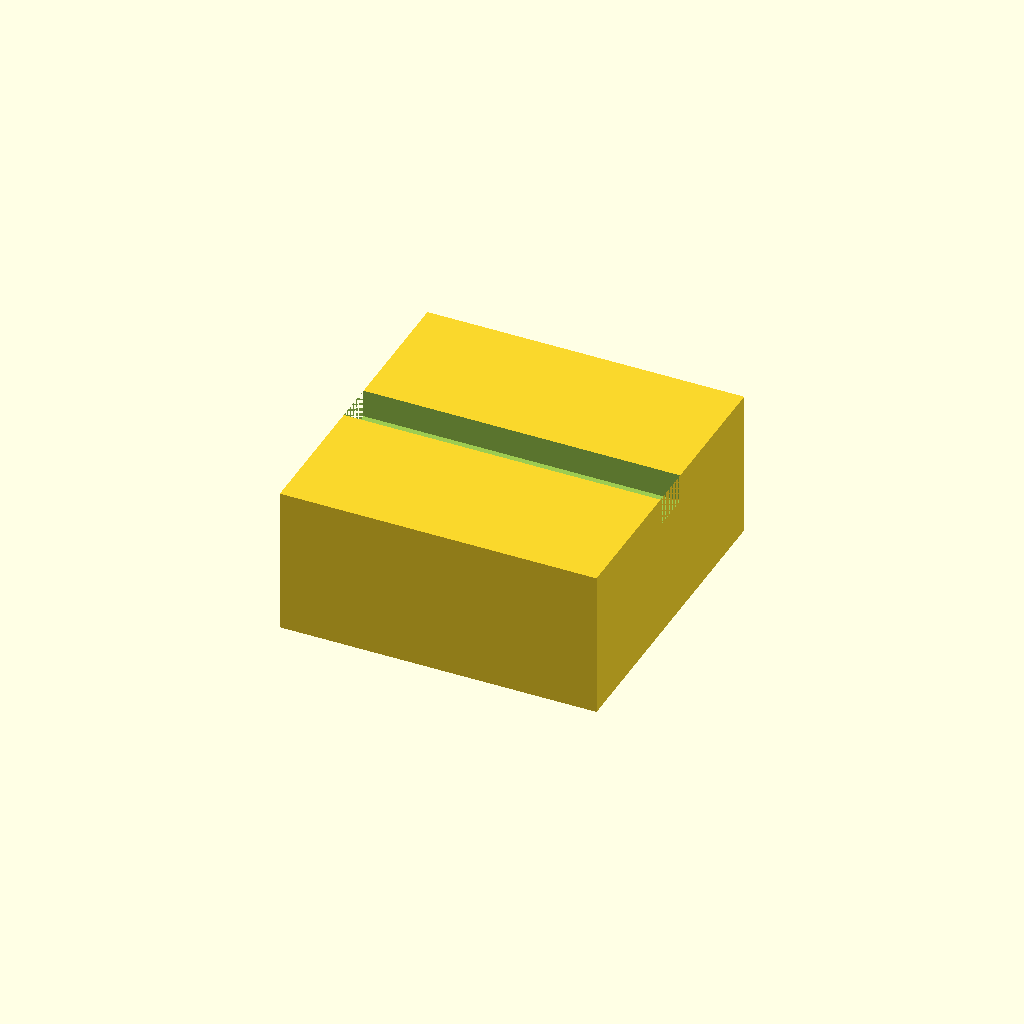
Cell 1 — every parameter at its default value.
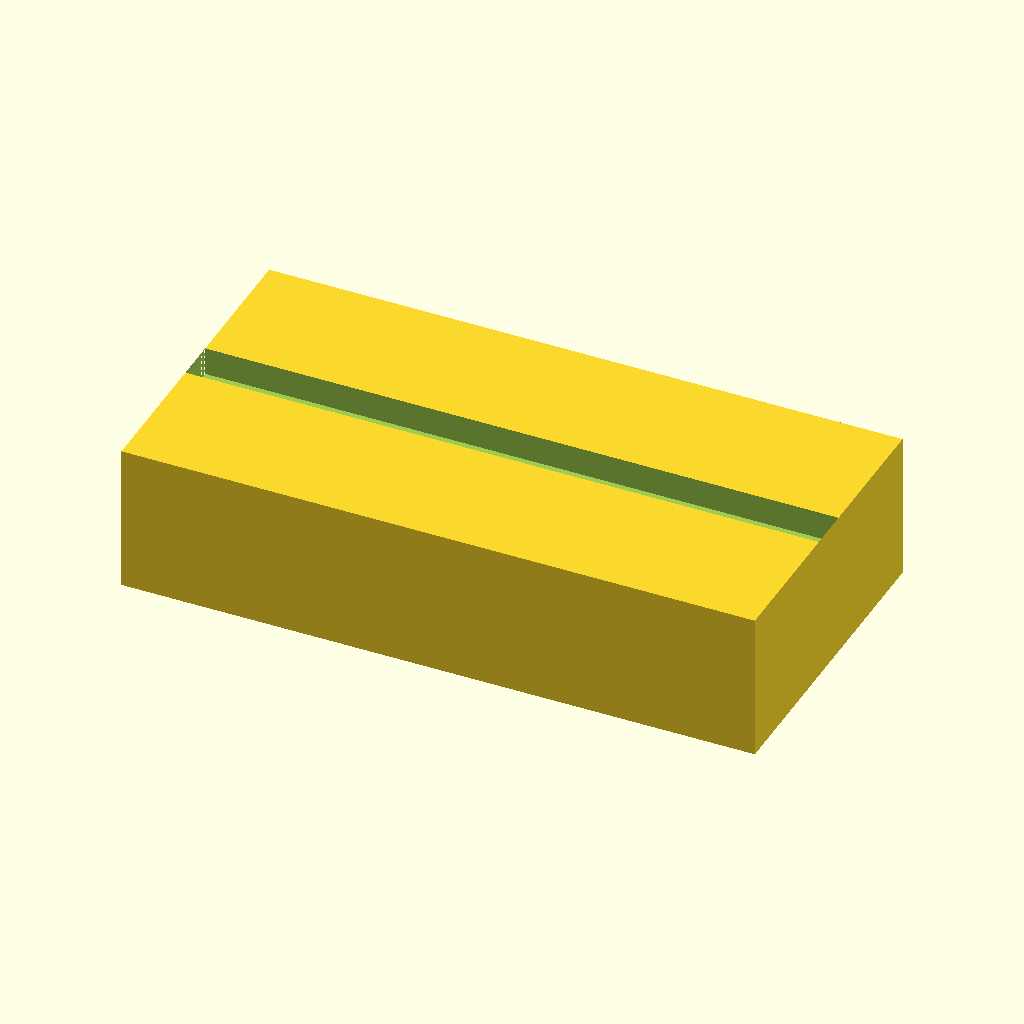
Cell 2 — outer_x set to 180, the other parameters unchanged.
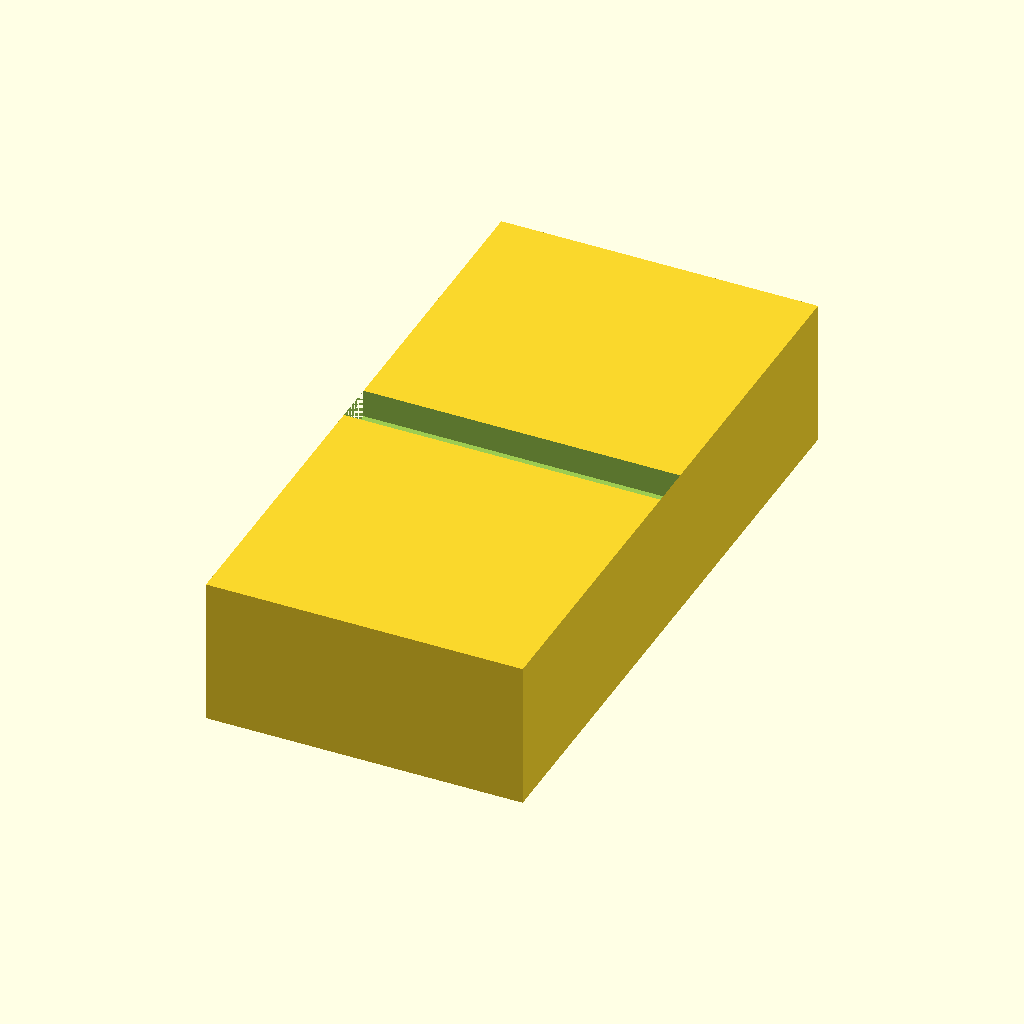
Cell 3 — outer_y set to 180, the other parameters unchanged.
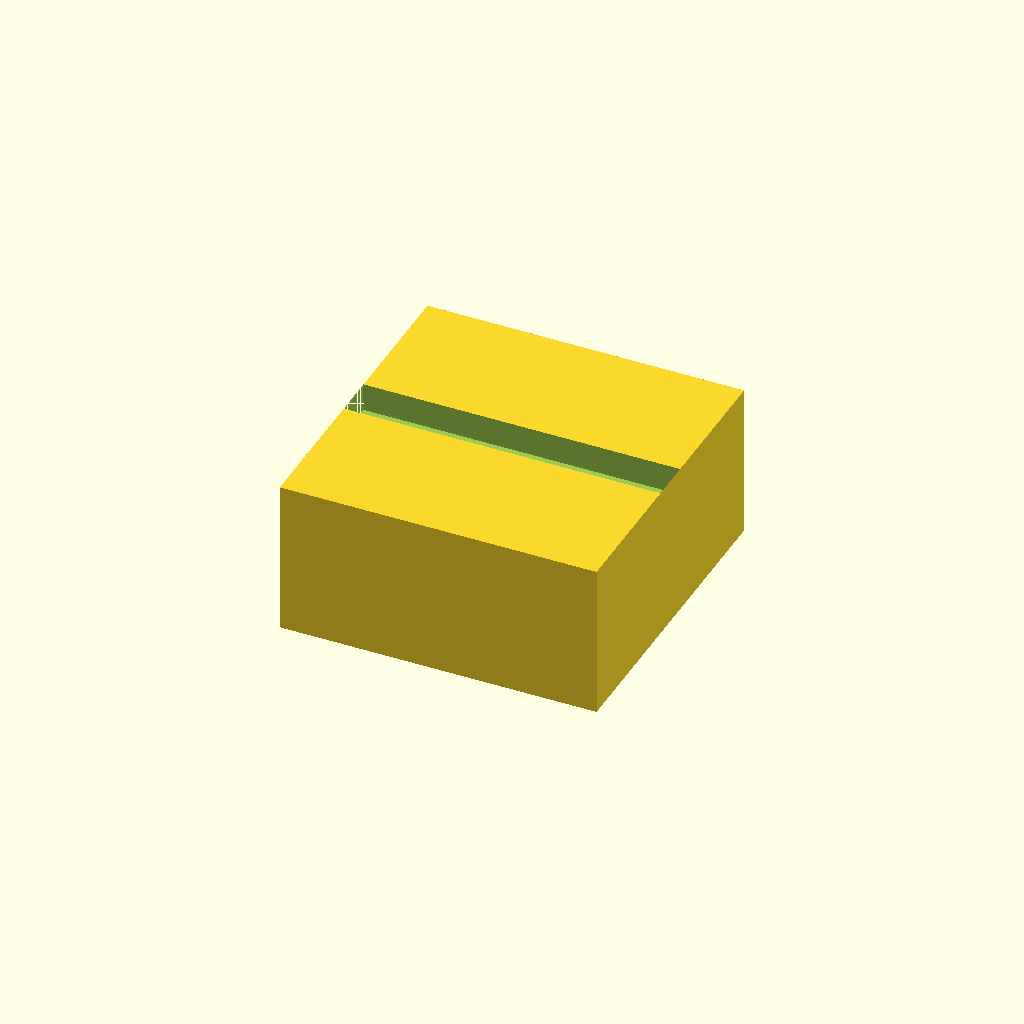
Cell 4 — top_t set to 4, the other parameters unchanged.
One fixed orthographic camera (rotation 55°, 0°, 25°; colour scheme Cornfield) for every cell.
Source of the model, bench/results/gpu-v5s1-g6/code/scadcoder-v5s1/stirrer_fan_housing_s4_a2.scad:
// Magnetic stirrer housing for 80 mm PC case fan
// Print orientation: top plate on bed (z = 0), walls rise to z = 40, open top

// ---------- Parameters ----------
fan_d        = 80;    // fan diameter
outer_x      = 90;    // outer size in X
outer_y      = 90;    // outer size in Y
wall         = 2.5;   // wall thickness
top_t        = 2;     // top plate thickness
open_h       = 40;    // height of open box (from top plate up)
screw_d      = 4.5;   // M4 screw hole diameter
screw_pitch  = 71.5;  // square pattern side for screw holes
notch_w      = 12;    // cable notch width
notch_depth  = 8;     // cable notch depth from open edge
eps          = 0.5;   // cutter overshoot past faces

$fn = 96;

// ---------- Model ----------
difference() {
    // Solid block: top plate + walls
    translate([-outer_x/2, -outer_y/2, 0])
        cube([outer_x, outer_y, open_h + top_t]);

    // Screw holes through top plate
    for (sx = [-screw_pitch/2, screw_pitch/2])
        for (sy = [-screw_pitch/2, screw_pitch/2])
            translate([sx, sy, top_t])
                cylinder(d = screw_d, h = top_t + eps);

    // Cable notch in one wall (full cut through the wall)
    translate([-outer_x/2, -notch_w/2, open_h + top_t - notch_depth])
        cube([outer_x, notch_w, notch_depth + eps]);
}
Parameter table extracted from the source (name, type, default, range or options):
fan_d: number, default 80
outer_x: number, default 90
outer_y: number, default 90
wall: number, default 2.5
top_t: number, default 2
open_h: number, default 40
screw_d: number, default 4.5
screw_pitch: number, default 71.5
notch_w: number, default 12
notch_depth: number, default 8
eps: number, default 0.5
